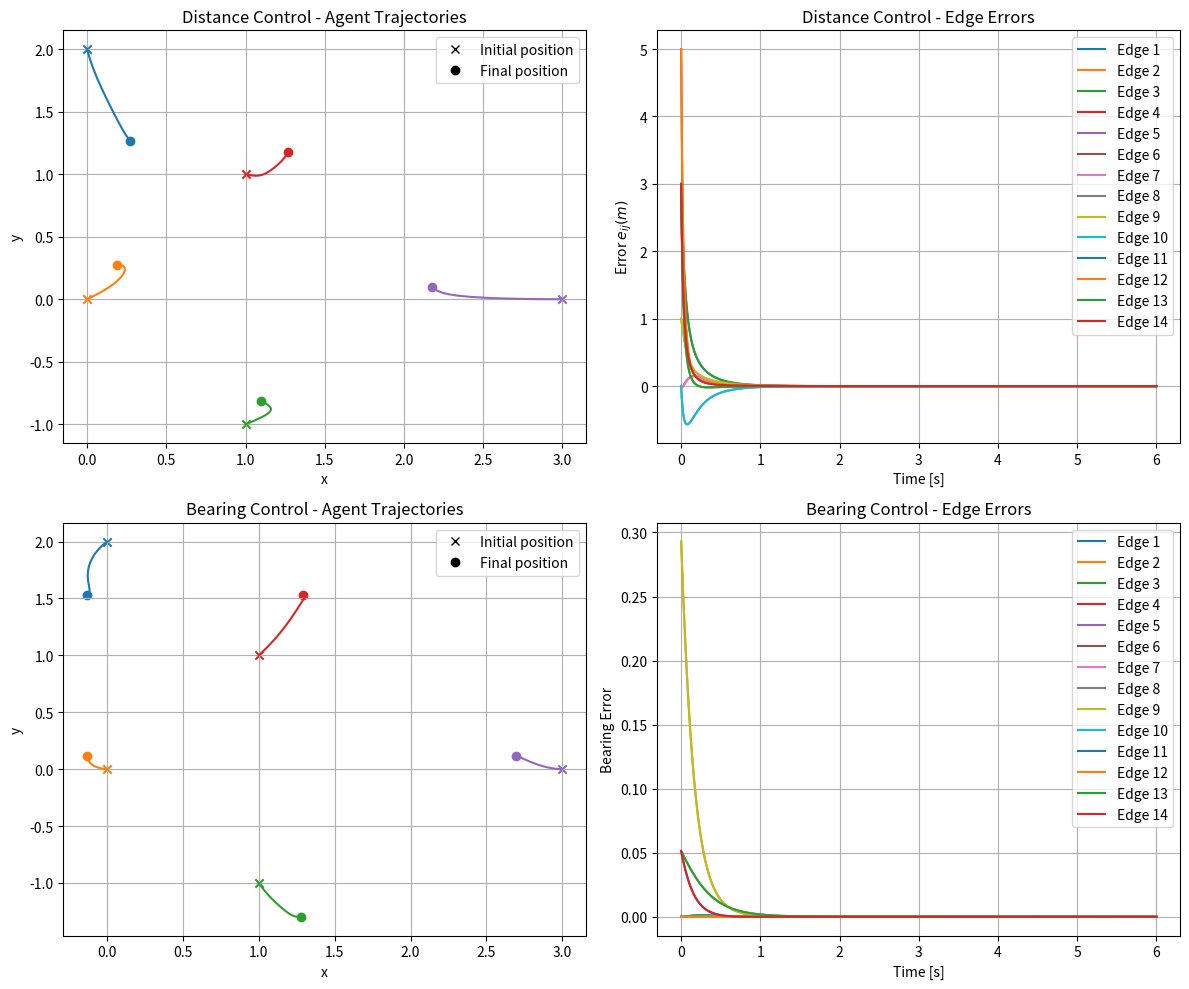

Source code (Python):
'''
This file is made in conjunction with 
Control of Multi-agent Systems - Theory and Simulations with Python

Chapter - 5: Formation Control
Hand notes will be taken on paper while worked python examples given in the text will be worked here 
'''

import numpy as np
from numpy import linalg as la 
import matplotlib.pyplot as plt
from scipy.integrate import odeint
from scipy.linalg import block_diag

# Functions 
def incidence_matrix(N):
    N_flat = [x for y in N for x in y]
    H = np.zeros([len(N_flat),len(N)])
    
    edge_count = 0
    for i in range(len(N)):
        for j in N[i]:
            H[edge_count,i] = -1
            H[edge_count,j] = 1
            edge_count += 1
    return H

def direction_vector(pj,pi):
    zij = (pj-pi).reshape(-1)
    dij = la.norm(zij)
    gij = zij/dij
    return gij, dij

def multi_vector(N,p,norm=False):
    x = []
    for i in range(len(N)):
        for j in N[i]:
            gij, dij = direction_vector(p[j],p[i])
            x.append(gij if norm==False else dij)
    return np.array(x)

## bearing control
def orth_projection(gij):
    P_gij = np.eye(len(gij)) - np.outer(gij,gij)
    return P_gij

def bearing_rigidity(N,p,dist=1):
    H = incidence_matrix(N)
    P = []
    for i in range(len(N)):
        for j in N[i]:
            gij, dij = direction_vector(p[j],p[i])
            P.append(orth_projection(gij)/dij) if dist==1 \
                else P.append(orth_projection(gij))
    P = block_diag(*P)
    H_bar = np.kron(H,np.eye(len(p[0])))
    Rz = np.dot(P,H_bar)
    return Rz

def MAS_bearing(p,t,N,p_des,dim):
    p = p.reshape(-1,dim)

    # Current formation
    Rz = bearing_rigidity(N,p,dist=0)

    # Desired Bearings
    g_star = multi_vector(N,p_des).reshape(-1)

    # Agent dynamics
    dpdt = np.dot(Rz.T,g_star)

    return dpdt.reshape(-1)

def distance_rigidity(N,p):
    H = incidence_matrix(N)
    z = multi_vector(N,p)
    H_bar = np.kron(H,np.eye(len(p[0])))
    Z = block_diag(*z.reshape(-1,len(z[0])))
    Rp = Z @ H_bar
    return Rp
#*[zij.reshape(1, -1) for zij in z]
# distance control
def MAS_distance(p,t,N,p_des,dim):
    p = p.reshape(-1,dim)

    # Rigidity Matrix
    Rp = distance_rigidity(N,p)

    # Desired distances
    z = multi_vector(N,p,norm=True)
    z_des = multi_vector(N,p_des,norm=True)
    e_tild = z**2 - z_des**2

    # Agent dynamics
    dpdt = -np.dot(Rp.T,e_tild)

    return dpdt.reshape(-1)

# ------------------------------
# Connectivity
N = [[2,4], [1,3,4,5], [2,5], [1,2,5], [2,3,4]] 
N = [[x-1 for x in y] for y in N]

# Simulation Setup
p0 = np.array ([[0,2], [0,0], [1,-1], [1,1], [3,0]])
des_p = np.array ([[0,1], [0,0], [1,-1], [1,1], [2,0]])
t = np.arange(0, 6, 0.001)

dim = len(p0[0])
pd = odeint(MAS_distance, p0.reshape(-1), t, args=(N, des_p, dim))
pd = pd.reshape(len(t), len(N), dim)

pb = odeint(MAS_bearing, p0.reshape(-1), t, args=(N, des_p, dim))
pb = pb.reshape(len(t), len(N), dim)


# Recompute edge errors over time
errors = []
for k in range(len(t)):
    z = multi_vector(N, pd[k], norm=True)
    z_des = multi_vector(N, des_p, norm=True)
    e_tild = z**2 - z_des**2
    errors.append(e_tild)
errors = np.array(errors)   # shape (time, edges)

# ------------------------------
# Plotting: Distance vs Bearing
fig, axs = plt.subplots(2, 2, figsize=(12,10))

# --- Distance control ---
# Agent trajectories
for i in range(len(p0)):
    axs[0,0].plot(pd[:, i, 0], pd[:, i, 1])
    axs[0,0].scatter(pd[0, i, 0], pd[0, i, 1], marker='x', c=axs[0,0].lines[-1].get_color())
    axs[0,0].scatter(pd[-1, i, 0], pd[-1, i, 1], marker='o', c=axs[0,0].lines[-1].get_color())
axs[0,0].set_xlabel('x')
axs[0,0].set_ylabel('y')
axs[0,0].grid()
axs[0,0].set_title("Distance Control - Agent Trajectories")
initial_pt = plt.Line2D([], [], color="black", marker="x", linewidth=0, label="Initial position")
final_pt = plt.Line2D([], [], color="black", marker="o", linewidth=0, label="Final position")
axs[0,0].legend(handles=[initial_pt, final_pt])

# Error evolution (per edge)
for j in range(errors.shape[1]):
    axs[0,1].plot(t, errors[:, j], label=f"Edge {j+1}")
axs[0,1].set_xlabel("Time [s]")
axs[0,1].set_ylabel("Error $e_{ij}(m)$")
axs[0,1].grid()
axs[0,1].set_title("Distance Control - Edge Errors")
axs[0,1].legend()

# --- Bearing control ---
# Agent trajectories
for i in range(len(p0)):
    axs[1,0].plot(pb[:, i, 0], pb[:, i, 1])
    axs[1,0].scatter(pb[0, i, 0], pb[0, i, 1], marker='x', c=axs[1,0].lines[-1].get_color())
    axs[1,0].scatter(pb[-1, i, 0], pb[-1, i, 1], marker='o', c=axs[1,0].lines[-1].get_color())
axs[1,0].set_xlabel('x')
axs[1,0].set_ylabel('y')
axs[1,0].grid()
axs[1,0].set_title("Bearing Control - Agent Trajectories")
axs[1,0].legend(handles=[initial_pt, final_pt])

# Bearing has no scalar "distance error", so we can instead check
# deviation from desired bearings (angle error per edge)
bearing_errors = []
for k in range(len(t)):
    g = multi_vector(N, pb[k])        # current unit bearings
    g_des = multi_vector(N, des_p)    # desired bearings
    err = [1 - np.dot(g[i], g_des[i]) for i in range(len(g))]  # angle mismatch measure
    bearing_errors.append(err)
bearing_errors = np.array(bearing_errors)

for j in range(bearing_errors.shape[1]):
    axs[1,1].plot(t, bearing_errors[:, j], label=f"Edge {j+1}")
axs[1,1].set_xlabel("Time [s]")
axs[1,1].set_ylabel("Bearing Error")
axs[1,1].grid()
axs[1,1].set_title("Bearing Control - Edge Errors")
axs[1,1].legend()

plt.tight_layout()
plt.show()

# ------------------------------
# --- Solution check ---
# pd, pb are (T, n, 2) arrays final states
p_dist_final = pd[-1]   # (n,2)
p_bearing_final = pb[-1]

# 1) Pairwise distances
def pairwise_distances(P):
    n = P.shape[0]
    D = np.zeros((n,n))
    for i in range(n):
        for j in range(n):
            D[i,j] = np.linalg.norm(P[i]-P[j])
    return D

D_des = pairwise_distances(des_p)
D_pd  = pairwise_distances(p_dist_final)
D_pb  = pairwise_distances(p_bearing_final)

# look at norms of differences
print("distance ctrl distance error norm:", np.linalg.norm(D_pd - D_des))
print("bearing ctrl distance error norm: ", np.linalg.norm(D_pb - D_des))

# 2) Pairwise bearings (unit vectors)
def pairwise_bearings(P):
    n = P.shape[0]
    G = []
    for i in range(n):
        for j in range(n):
            if i!=j:
                v = P[j]-P[i]
                G.append(v/np.linalg.norm(v))
    return np.array(G)

G_des = pairwise_bearings(des_p)
G_pd  = pairwise_bearings(p_dist_final)
G_pb  = pairwise_bearings(p_bearing_final)

print("distance ctrl bearing mismatch:", np.linalg.norm(G_pd - G_des))
print("bearing ctrl bearing mismatch: ", np.linalg.norm(G_pb - G_des))

def align_similarity(X, Y):
    # Find s,R,t to best map Y -> X in least-squares sense (Procrustes with scaling)
    # X, Y: (n,2) corresponding points
    n = X.shape[0]
    # centroids
    muX = X.mean(axis=0)
    muY = Y.mean(axis=0)
    Xc = X - muX
    Yc = Y - muY
    # compute scale & rotation via SVD of Yc^T Xc
    U, S, Vt = np.linalg.svd(Yc.T @ Xc)
    R = U @ Vt
    # reflection fix
    if np.linalg.det(R) < 0:
        Vt[-1,:] *= -1
        R = U @ Vt
    # scale
    varY = (Yc**2).sum()
    s = S.sum() / varY
    t = muX - s*(R @ muY)
    Y_aligned = s*(Y @ R.T) + t
    return Y_aligned, s, R, t

# Example: align bearing final to desired
Y_aligned, s, R, t = align_similarity(des_p, p_bearing_final)
print("bearing final aligned to desired, scale:", s)
print("RMS error after alignment:", np.sqrt(np.mean(np.sum((Y_aligned - des_p)**2, axis=1))))
